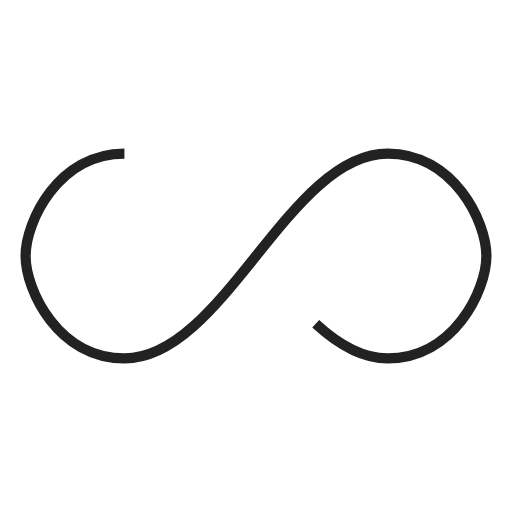
t = 0.00 s
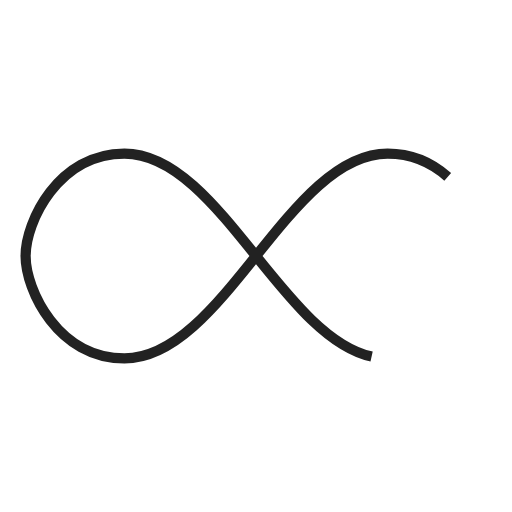
t = 0.25 s
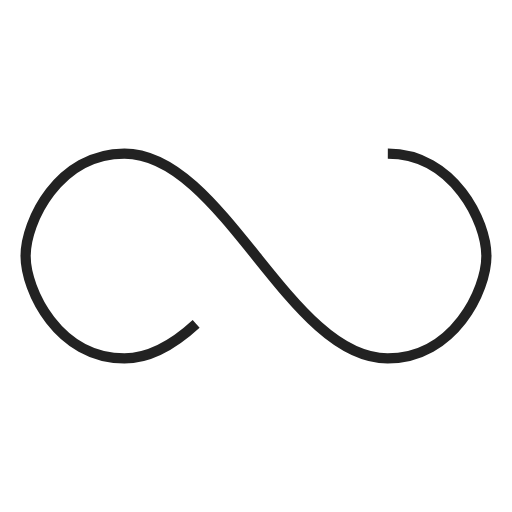
t = 0.50 s
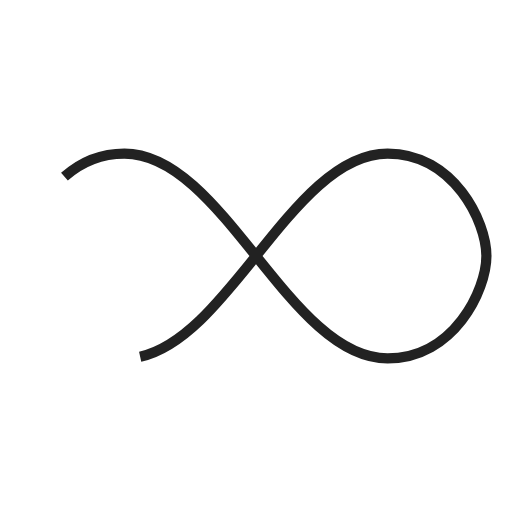
t = 0.75 s

The animated SVG that drew these frames (rendered in a browser with its animation timeline set to each time). Animation: 1 SMIL element (animate=1); one cycle of 1.00 s, repeats indefinitely.

<svg xmlns="http://www.w3.org/2000/svg" width="100px" height="100px" viewBox="0 0 100 100" preserveAspectRatio="xMidYMid"><path fill="none" d="M24.3,30C11.4,30,5,43.3,5,50s6.4,20,19.3,20c19.3,0,32.1-40,51.4-40 C88.6,30,95,43.3,95,50s-6.4,20-19.3,20C56.4,70,43.6,30,24.3,30z" stroke="#222222" stroke-width="2" stroke-dasharray="205.271142578125 51.317785644531256"><animate attributeName="stroke-dashoffset" calcMode="linear" values="0;256.58892822265625" keyTimes="0;1" dur="1" begin="0s" repeatCount="indefinite"/></path></svg>